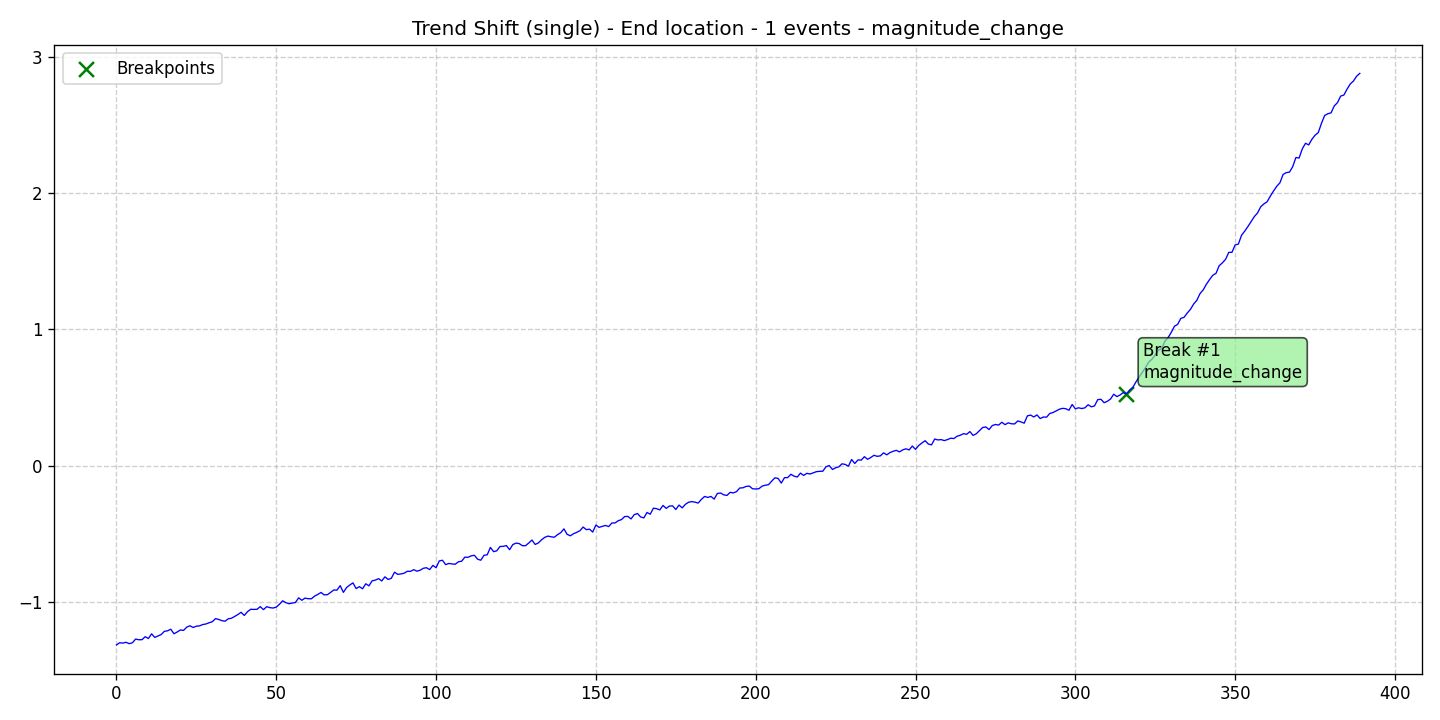

Source data for this figure (header and first rows):
data, stationary, det_lin_up, det_lin_down, det_quad, det_cubic, det_exp, det_damped, stoc_trend, volatility, single_seas, multiple_seas, point_anom_single, point_anom_multi, collect_anom, context_anom, mean_shift, var_shift, trend_shift, date, is_break, is_anomaly, is_multi, location_beginning
-1.314, 0, 0, 0, 0, 0, 0, 0, 0, 0, 0, 0, 0, 0, 0, 0, 0, 0, 1, 2020-01-01, 0, 0, 0, 0
-1.298, 0, 0, 0, 0, 0, 0, 0, 0, 0, 0, 0, 0, 0, 0, 0, 0, 0, 1, 2020-01-02, 0, 0, 0, 0
-1.3, 0, 0, 0, 0, 0, 0, 0, 0, 0, 0, 0, 0, 0, 0, 0, 0, 0, 1, 2020-01-03, 0, 0, 0, 0
-1.294, 0, 0, 0, 0, 0, 0, 0, 0, 0, 0, 0, 0, 0, 0, 0, 0, 0, 1, 2020-01-04, 0, 0, 0, 0
-1.305, 0, 0, 0, 0, 0, 0, 0, 0, 0, 0, 0, 0, 0, 0, 0, 0, 0, 1, 2020-01-05, 0, 0, 0, 0
-1.298, 0, 0, 0, 0, 0, 0, 0, 0, 0, 0, 0, 0, 0, 0, 0, 0, 0, 1, 2020-01-06, 0, 0, 0, 0
-1.271, 0, 0, 0, 0, 0, 0, 0, 0, 0, 0, 0, 0, 0, 0, 0, 0, 0, 1, 2020-01-07, 0, 0, 0, 0
-1.276, 0, 0, 0, 0, 0, 0, 0, 0, 0, 0, 0, 0, 0, 0, 0, 0, 0, 1, 2020-01-08, 0, 0, 0, 0
-1.275, 0, 0, 0, 0, 0, 0, 0, 0, 0, 0, 0, 0, 0, 0, 0, 0, 0, 1, 2020-01-09, 0, 0, 0, 0
-1.254, 0, 0, 0, 0, 0, 0, 0, 0, 0, 0, 0, 0, 0, 0, 0, 0, 0, 1, 2020-01-10, 0, 0, 0, 0
-1.267, 0, 0, 0, 0, 0, 0, 0, 0, 0, 0, 0, 0, 0, 0, 0, 0, 0, 1, 2020-01-11, 0, 0, 0, 0
-1.232, 0, 0, 0, 0, 0, 0, 0, 0, 0, 0, 0, 0, 0, 0, 0, 0, 0, 1, 2020-01-12, 0, 0, 0, 0
-1.259, 0, 0, 0, 0, 0, 0, 0, 0, 0, 0, 0, 0, 0, 0, 0, 0, 0, 1, 2020-01-13, 0, 0, 0, 0
-1.248, 0, 0, 0, 0, 0, 0, 0, 0, 0, 0, 0, 0, 0, 0, 0, 0, 0, 1, 2020-01-14, 0, 0, 0, 0
-1.238, 0, 0, 0, 0, 0, 0, 0, 0, 0, 0, 0, 0, 0, 0, 0, 0, 0, 1, 2020-01-15, 0, 0, 0, 0
-1.214, 0, 0, 0, 0, 0, 0, 0, 0, 0, 0, 0, 0, 0, 0, 0, 0, 0, 1, 2020-01-16, 0, 0, 0, 0
-1.21, 0, 0, 0, 0, 0, 0, 0, 0, 0, 0, 0, 0, 0, 0, 0, 0, 0, 1, 2020-01-17, 0, 0, 0, 0
-1.198, 0, 0, 0, 0, 0, 0, 0, 0, 0, 0, 0, 0, 0, 0, 0, 0, 0, 1, 2020-01-18, 0, 0, 0, 0
-1.232, 0, 0, 0, 0, 0, 0, 0, 0, 0, 0, 0, 0, 0, 0, 0, 0, 0, 1, 2020-01-19, 0, 0, 0, 0
-1.219, 0, 0, 0, 0, 0, 0, 0, 0, 0, 0, 0, 0, 0, 0, 0, 0, 0, 1, 2020-01-20, 0, 0, 0, 0
-1.204, 0, 0, 0, 0, 0, 0, 0, 0, 0, 0, 0, 0, 0, 0, 0, 0, 0, 1, 2020-01-21, 0, 0, 0, 0
-1.207, 0, 0, 0, 0, 0, 0, 0, 0, 0, 0, 0, 0, 0, 0, 0, 0, 0, 1, 2020-01-22, 0, 0, 0, 0
-1.183, 0, 0, 0, 0, 0, 0, 0, 0, 0, 0, 0, 0, 0, 0, 0, 0, 0, 1, 2020-01-23, 0, 0, 0, 0
-1.173, 0, 0, 0, 0, 0, 0, 0, 0, 0, 0, 0, 0, 0, 0, 0, 0, 0, 1, 2020-01-24, 0, 0, 0, 0
-1.186, 0, 0, 0, 0, 0, 0, 0, 0, 0, 0, 0, 0, 0, 0, 0, 0, 0, 1, 2020-01-25, 0, 0, 0, 0
-1.176, 0, 0, 0, 0, 0, 0, 0, 0, 0, 0, 0, 0, 0, 0, 0, 0, 0, 1, 2020-01-26, 0, 0, 0, 0
-1.174, 0, 0, 0, 0, 0, 0, 0, 0, 0, 0, 0, 0, 0, 0, 0, 0, 0, 1, 2020-01-27, 0, 0, 0, 0
-1.164, 0, 0, 0, 0, 0, 0, 0, 0, 0, 0, 0, 0, 0, 0, 0, 0, 0, 1, 2020-01-28, 0, 0, 0, 0
-1.16, 0, 0, 0, 0, 0, 0, 0, 0, 0, 0, 0, 0, 0, 0, 0, 0, 0, 1, 2020-01-29, 0, 0, 0, 0
-1.151, 0, 0, 0, 0, 0, 0, 0, 0, 0, 0, 0, 0, 0, 0, 0, 0, 0, 1, 2020-01-30, 0, 0, 0, 0
-1.144, 0, 0, 0, 0, 0, 0, 0, 0, 0, 0, 0, 0, 0, 0, 0, 0, 0, 1, 2020-01-31, 0, 0, 0, 0
-1.121, 0, 0, 0, 0, 0, 0, 0, 0, 0, 0, 0, 0, 0, 0, 0, 0, 0, 1, 2020-02-01, 0, 0, 0, 0
-1.127, 0, 0, 0, 0, 0, 0, 0, 0, 0, 0, 0, 0, 0, 0, 0, 0, 0, 1, 2020-02-02, 0, 0, 0, 0
-1.136, 0, 0, 0, 0, 0, 0, 0, 0, 0, 0, 0, 0, 0, 0, 0, 0, 0, 1, 2020-02-03, 0, 0, 0, 0
-1.14, 0, 0, 0, 0, 0, 0, 0, 0, 0, 0, 0, 0, 0, 0, 0, 0, 0, 1, 2020-02-04, 0, 0, 0, 0
-1.122, 0, 0, 0, 0, 0, 0, 0, 0, 0, 0, 0, 0, 0, 0, 0, 0, 0, 1, 2020-02-05, 0, 0, 0, 0
-1.118, 0, 0, 0, 0, 0, 0, 0, 0, 0, 0, 0, 0, 0, 0, 0, 0, 0, 1, 2020-02-06, 0, 0, 0, 0
-1.105, 0, 0, 0, 0, 0, 0, 0, 0, 0, 0, 0, 0, 0, 0, 0, 0, 0, 1, 2020-02-07, 0, 0, 0, 0
-1.091, 0, 0, 0, 0, 0, 0, 0, 0, 0, 0, 0, 0, 0, 0, 0, 0, 0, 1, 2020-02-08, 0, 0, 0, 0
-1.074, 0, 0, 0, 0, 0, 0, 0, 0, 0, 0, 0, 0, 0, 0, 0, 0, 0, 1, 2020-02-09, 0, 0, 0, 0
-1.098, 0, 0, 0, 0, 0, 0, 0, 0, 0, 0, 0, 0, 0, 0, 0, 0, 0, 1, 2020-02-10, 0, 0, 0, 0
-1.07, 0, 0, 0, 0, 0, 0, 0, 0, 0, 0, 0, 0, 0, 0, 0, 0, 0, 1, 2020-02-11, 0, 0, 0, 0
-1.052, 0, 0, 0, 0, 0, 0, 0, 0, 0, 0, 0, 0, 0, 0, 0, 0, 0, 1, 2020-02-12, 0, 0, 0, 0
-1.053, 0, 0, 0, 0, 0, 0, 0, 0, 0, 0, 0, 0, 0, 0, 0, 0, 0, 1, 2020-02-13, 0, 0, 0, 0
-1.052, 0, 0, 0, 0, 0, 0, 0, 0, 0, 0, 0, 0, 0, 0, 0, 0, 0, 1, 2020-02-14, 0, 0, 0, 0
-1.033, 0, 0, 0, 0, 0, 0, 0, 0, 0, 0, 0, 0, 0, 0, 0, 0, 0, 1, 2020-02-15, 0, 0, 0, 0
-1.055, 0, 0, 0, 0, 0, 0, 0, 0, 0, 0, 0, 0, 0, 0, 0, 0, 0, 1, 2020-02-16, 0, 0, 0, 0
-1.033, 0, 0, 0, 0, 0, 0, 0, 0, 0, 0, 0, 0, 0, 0, 0, 0, 0, 1, 2020-02-17, 0, 0, 0, 0
-1.04, 0, 0, 0, 0, 0, 0, 0, 0, 0, 0, 0, 0, 0, 0, 0, 0, 0, 1, 2020-02-18, 0, 0, 0, 0
-1.043, 0, 0, 0, 0, 0, 0, 0, 0, 0, 0, 0, 0, 0, 0, 0, 0, 0, 1, 2020-02-19, 0, 0, 0, 0
-1.036, 0, 0, 0, 0, 0, 0, 0, 0, 0, 0, 0, 0, 0, 0, 0, 0, 0, 1, 2020-02-20, 0, 0, 0, 0
-1.016, 0, 0, 0, 0, 0, 0, 0, 0, 0, 0, 0, 0, 0, 0, 0, 0, 0, 1, 2020-02-21, 0, 0, 0, 0
-0.9902, 0, 0, 0, 0, 0, 0, 0, 0, 0, 0, 0, 0, 0, 0, 0, 0, 0, 1, 2020-02-22, 0, 0, 0, 0
-1.004, 0, 0, 0, 0, 0, 0, 0, 0, 0, 0, 0, 0, 0, 0, 0, 0, 0, 1, 2020-02-23, 0, 0, 0, 0
-1.012, 0, 0, 0, 0, 0, 0, 0, 0, 0, 0, 0, 0, 0, 0, 0, 0, 0, 1, 2020-02-24, 0, 0, 0, 0
-1.007, 0, 0, 0, 0, 0, 0, 0, 0, 0, 0, 0, 0, 0, 0, 0, 0, 0, 1, 2020-02-25, 0, 0, 0, 0
-1.003, 0, 0, 0, 0, 0, 0, 0, 0, 0, 0, 0, 0, 0, 0, 0, 0, 0, 1, 2020-02-26, 0, 0, 0, 0
-0.9686, 0, 0, 0, 0, 0, 0, 0, 0, 0, 0, 0, 0, 0, 0, 0, 0, 0, 1, 2020-02-27, 0, 0, 0, 0
-0.9863, 0, 0, 0, 0, 0, 0, 0, 0, 0, 0, 0, 0, 0, 0, 0, 0, 0, 1, 2020-02-28, 0, 0, 0, 0
-0.9708, 0, 0, 0, 0, 0, 0, 0, 0, 0, 0, 0, 0, 0, 0, 0, 0, 0, 1, 2020-02-29, 0, 0, 0, 0
... 330 more rows
